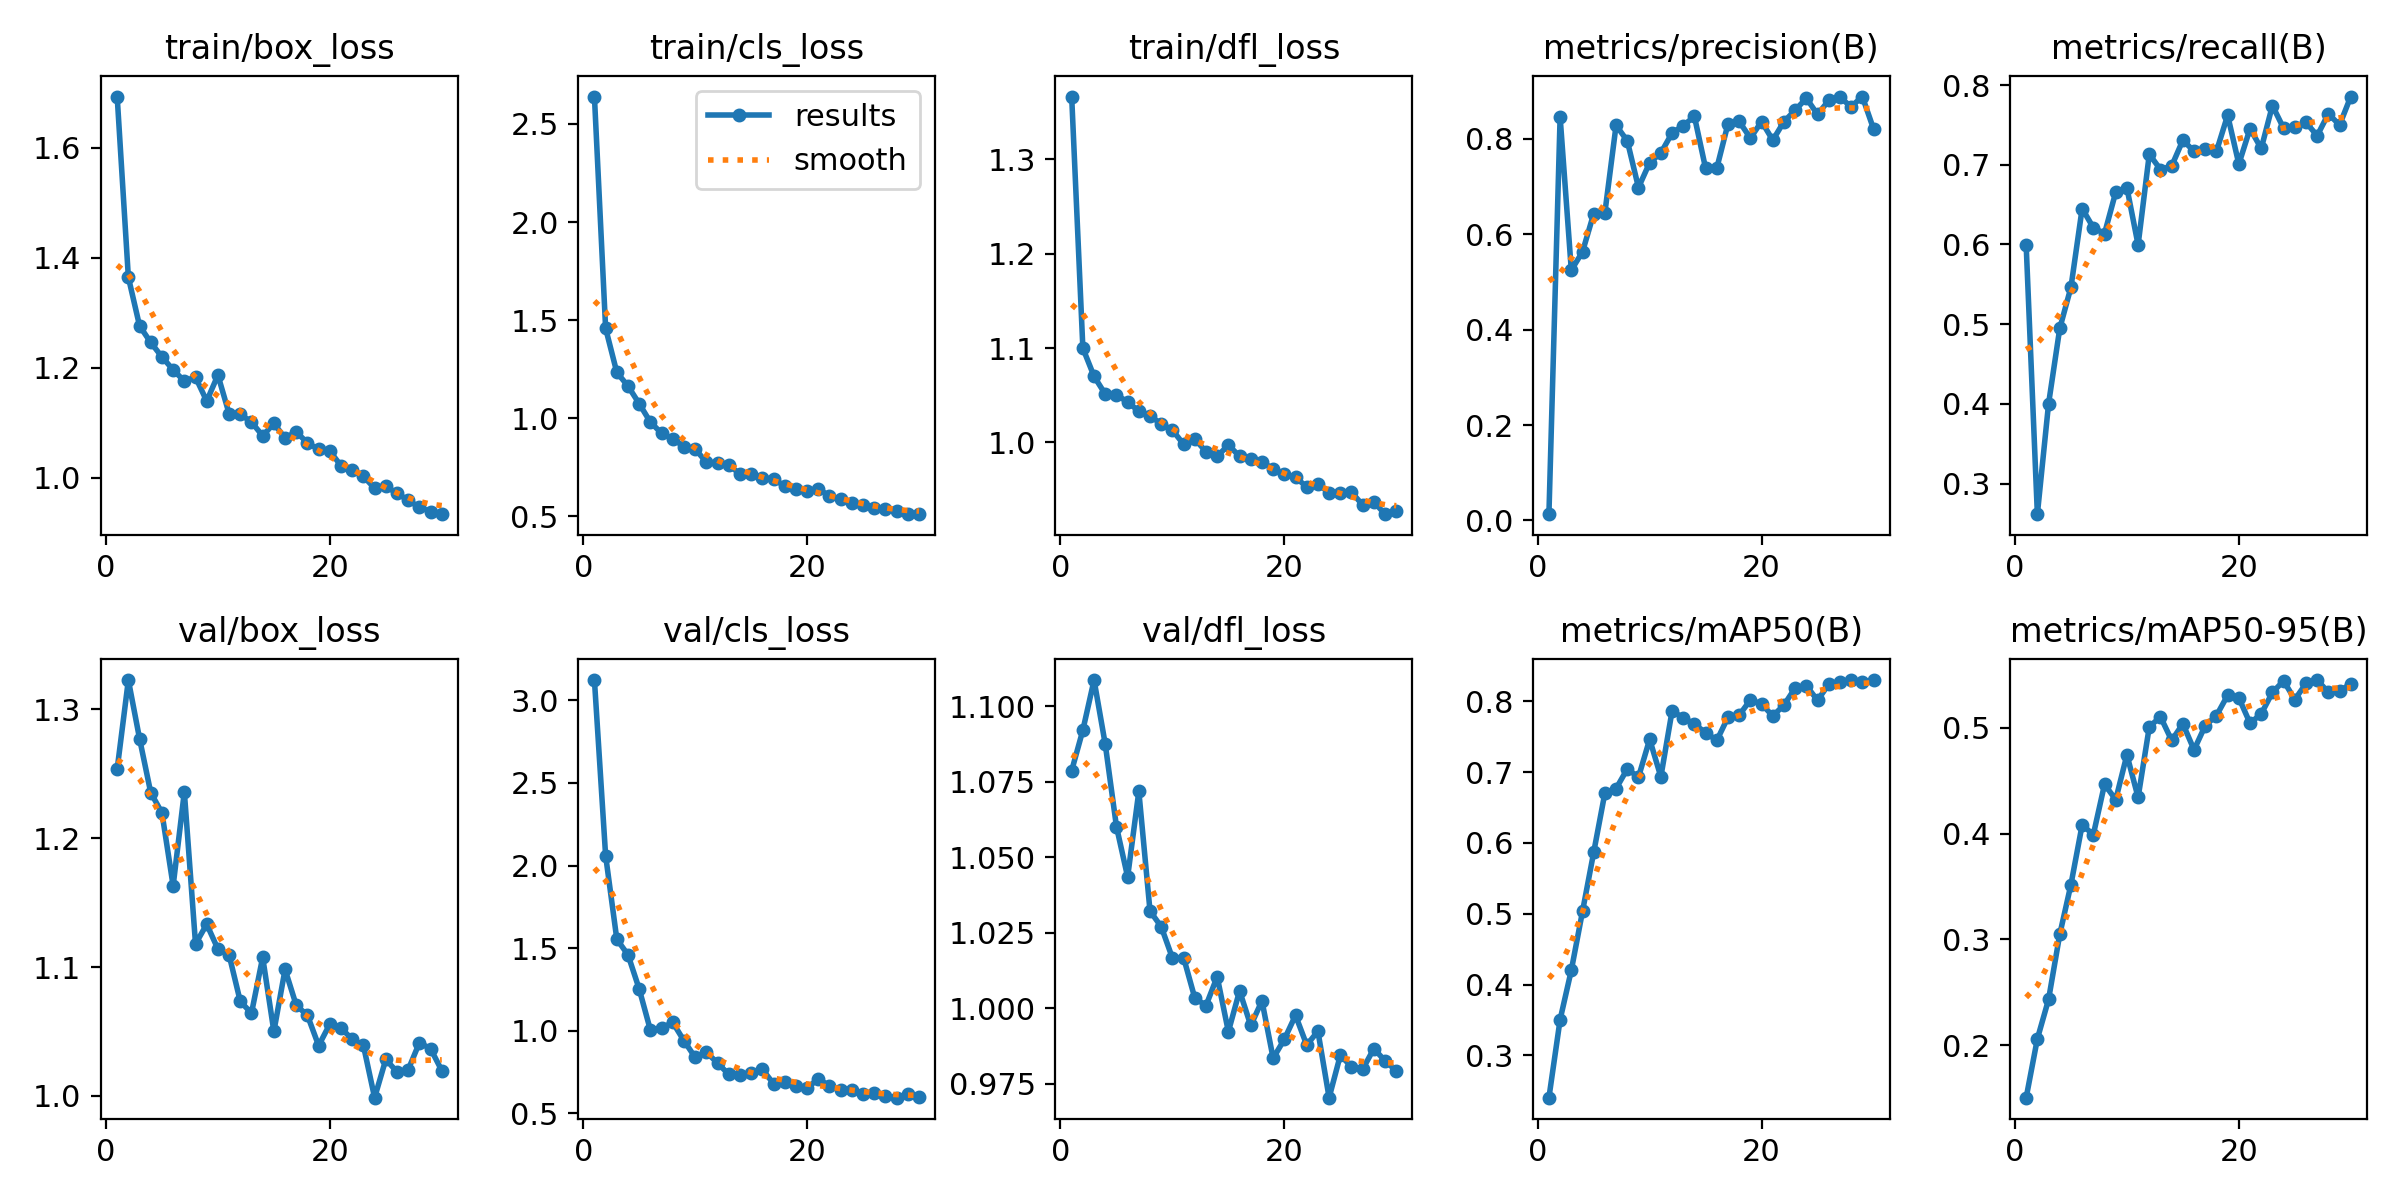

Source data for this figure (header and first rows):
epoch, time, train/box_loss, train/cls_loss, train/dfl_loss, metrics/precision(B), metrics/recall(B), metrics/mAP50(B), metrics/mAP50-95(B), val/box_loss, val/cls_loss, val/dfl_loss, lr/pg0, lr/pg1, lr/pg2
1, 244.6, 1.694, 2.64, 1.367, 0.01318, 0.5988, 0.2402, 0.1502, 1.254, 3.123, 1.079, 0.0004653, 0.0004653, 0.0004653
2, 489.2, 1.365, 1.459, 1.1, 0.8454, 0.2616, 0.3505, 0.2059, 1.323, 2.061, 1.092, 0.0009105, 0.0009105, 0.0009105
3, 737.3, 1.276, 1.234, 1.07, 0.5245, 0.4, 0.4201, 0.2431, 1.277, 1.555, 1.109, 0.001324, 0.001324, 0.001324
4, 1003, 1.246, 1.164, 1.051, 0.5629, 0.4946, 0.5032, 0.3046, 1.235, 1.46, 1.087, 0.001288, 0.001288, 0.001288
5, 1262, 1.22, 1.075, 1.05, 0.6428, 0.5463, 0.5866, 0.3518, 1.22, 1.253, 1.06, 0.00124, 0.00124, 0.00124
6, 1518, 1.196, 0.9806, 1.043, 0.6449, 0.645, 0.6705, 0.4082, 1.163, 1.005, 1.044, 0.001193, 0.001193, 0.001193
7, 1779, 1.176, 0.9236, 1.033, 0.828, 0.6211, 0.6768, 0.399, 1.236, 1.018, 1.072, 0.001146, 0.001146, 0.001146
8, 2028, 1.183, 0.8959, 1.028, 0.7956, 0.6136, 0.7044, 0.4466, 1.118, 1.051, 1.032, 0.001099, 0.001099, 0.001099
9, 2284, 1.139, 0.8549, 1.019, 0.6976, 0.6655, 0.6928, 0.4321, 1.133, 0.9403, 1.027, 0.001052, 0.001052, 0.001052
10, 2551, 1.187, 0.8437, 1.013, 0.7497, 0.6711, 0.7463, 0.4745, 1.114, 0.8395, 1.017, 0.001005, 0.001005, 0.001005
11, 2855, 1.116, 0.7765, 0.9979, 0.7701, 0.5994, 0.6933, 0.4342, 1.109, 0.8714, 1.017, 0.0009574, 0.0009574, 0.0009574
12, 3150, 1.115, 0.7718, 1.004, 0.8116, 0.7132, 0.7861, 0.501, 1.073, 0.8048, 1.003, 0.0009103, 0.0009103, 0.0009103
13, 3425, 1.101, 0.7621, 0.9901, 0.8276, 0.6939, 0.7769, 0.5105, 1.064, 0.7374, 1.001, 0.0008631, 0.0008631, 0.0008631
14, 3707, 1.076, 0.7161, 0.985, 0.8465, 0.6984, 0.7675, 0.4882, 1.108, 0.7314, 1.01, 0.000816, 0.000816, 0.000816
15, 3987, 1.098, 0.7163, 0.9972, 0.7376, 0.7308, 0.7559, 0.5038, 1.05, 0.7445, 0.9923, 0.0007688, 0.0007688, 0.0007688
16, 4210, 1.072, 0.6967, 0.9851, 0.7385, 0.7168, 0.7447, 0.4792, 1.098, 0.7675, 1.006, 0.0007216, 0.0007216, 0.0007216
17, 4420, 1.083, 0.6906, 0.9818, 0.8312, 0.7201, 0.7775, 0.5022, 1.07, 0.6805, 0.9943, 0.0006745, 0.0006745, 0.0006745
18, 4629, 1.063, 0.6549, 0.9794, 0.836, 0.7168, 0.7804, 0.5116, 1.062, 0.693, 1.002, 0.0006273, 0.0006273, 0.0006273
19, 4840, 1.052, 0.6386, 0.9717, 0.8012, 0.7621, 0.802, 0.5309, 1.039, 0.6692, 0.9835, 0.0005802, 0.0005802, 0.0005802
20, 5051, 1.048, 0.6285, 0.966, 0.8359, 0.7008, 0.7962, 0.5283, 1.056, 0.6535, 0.9898, 0.000533, 0.000533, 0.000533
21, 5261, 1.022, 0.641, 0.9627, 0.7969, 0.7452, 0.7792, 0.5044, 1.053, 0.7097, 0.9977, 0.0004859, 0.0004859, 0.0004859
22, 5469, 1.014, 0.604, 0.9528, 0.8357, 0.7204, 0.7947, 0.5132, 1.044, 0.6674, 0.9879, 0.0004387, 0.0004387, 0.0004387
23, 5677, 1.002, 0.5897, 0.9555, 0.8597, 0.7742, 0.8188, 0.5335, 1.039, 0.6401, 0.9925, 0.0003915, 0.0003915, 0.0003915
24, 5886, 0.9806, 0.5688, 0.9466, 0.8847, 0.7457, 0.822, 0.5445, 0.9986, 0.6428, 0.9704, 0.0003444, 0.0003444, 0.0003444
25, 6118, 0.9839, 0.5569, 0.9459, 0.8508, 0.7468, 0.8014, 0.5268, 1.028, 0.6183, 0.9845, 0.0002972, 0.0002972, 0.0002972
26, 6362, 0.9716, 0.5454, 0.9471, 0.8802, 0.753, 0.8241, 0.542, 1.019, 0.6239, 0.9807, 0.0002501, 0.0002501, 0.0002501
27, 6603, 0.9586, 0.5373, 0.9335, 0.8867, 0.7364, 0.8271, 0.5452, 1.02, 0.6048, 0.9799, 0.0002029, 0.0002029, 0.0002029
28, 6828, 0.946, 0.5276, 0.9368, 0.867, 0.764, 0.83, 0.5336, 1.041, 0.5957, 0.9867, 0.0001558, 0.0001558, 0.0001558
29, 7056, 0.9382, 0.514, 0.9238, 0.8883, 0.7498, 0.8272, 0.5347, 1.037, 0.6182, 0.9826, 0.0001086, 0.0001086, 0.0001086
30, 7280, 0.9334, 0.5114, 0.9268, 0.8206, 0.7855, 0.8297, 0.5418, 1.02, 0.6015, 0.9794, 6.1447e-05, 6.1447e-05, 6.1447e-05
